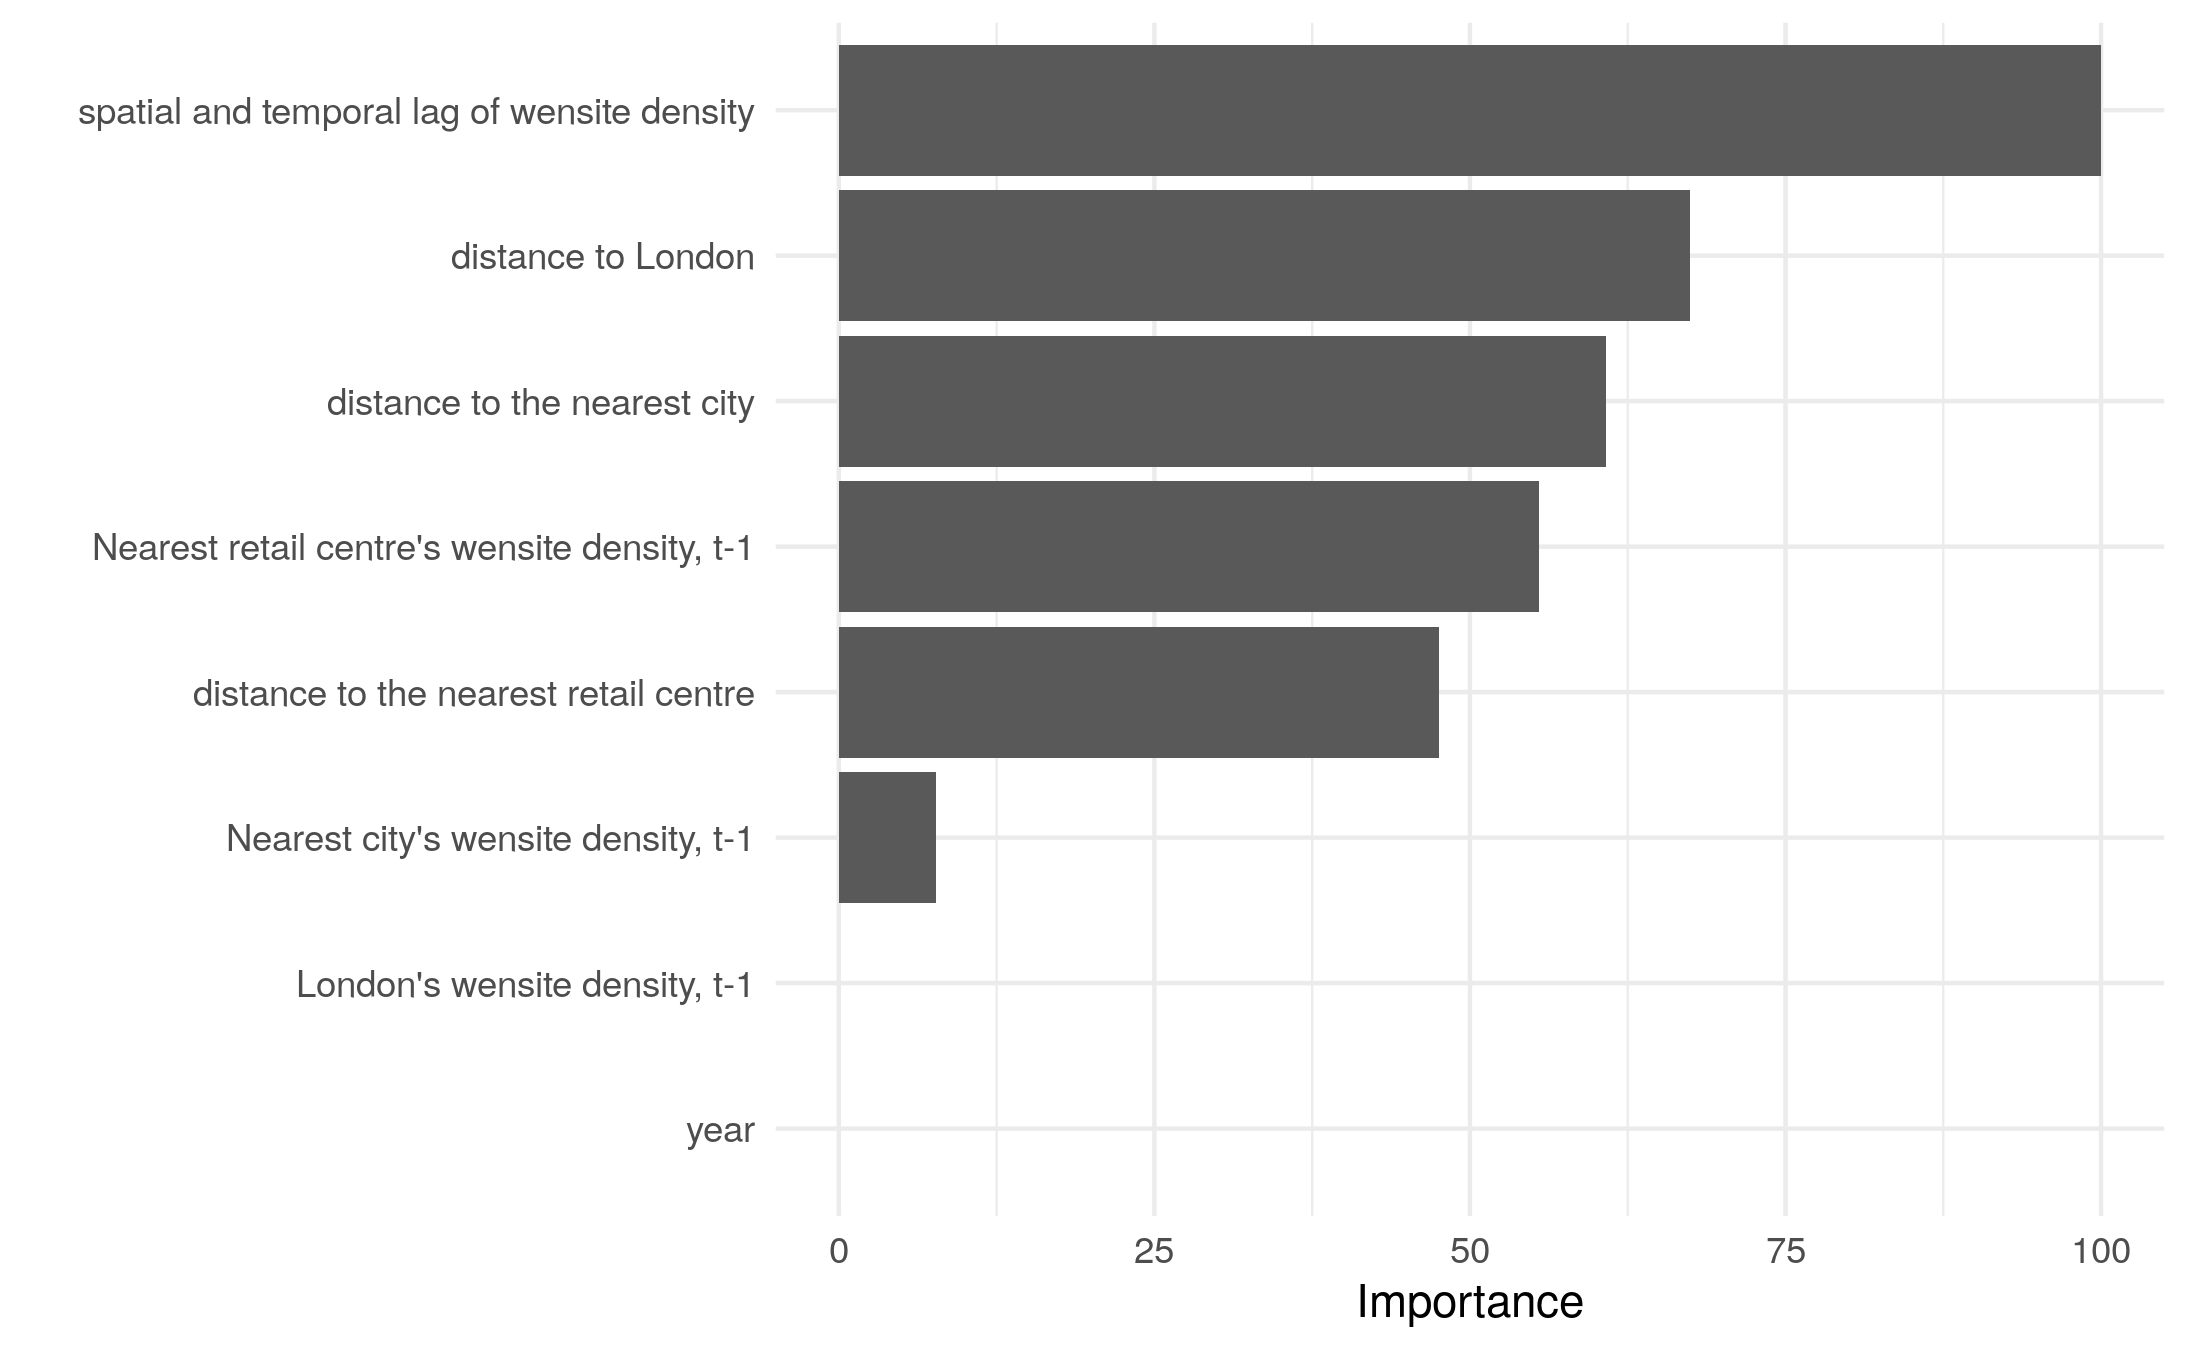

Values plotted in this chart, from the file beside it:
variable, importance
London's wensite density, t-1, 0.04116
Nearest city's wensite density, t-1, 7.723
Nearest retail centre's wensite density,…, 55.48
spatial and temporal lag of wensite dens…, 100
year, 0
distance to London, 67.43
distance to the nearest city, 60.81
distance to the nearest retail centre, 47.54
